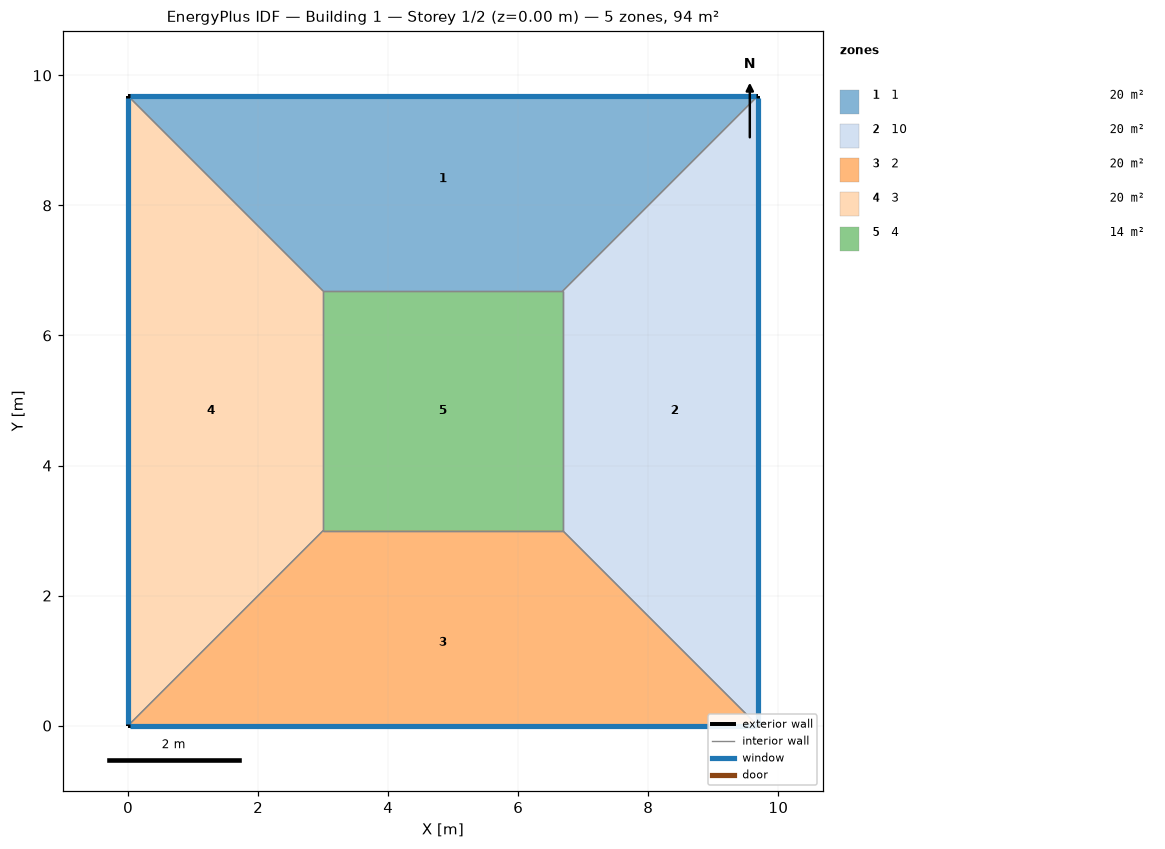
=== STOREY PLAN SPEC (per zone: floor XY polygon, exterior-wall plan segments, windows/doors) ===
zone 1: 1  (20.0 m²)
  floor: (0.00, 9.68) (9.68, 9.68) (6.68, 6.68) (3.00, 6.68)
  exterior wall: (9.68, 9.68) – (0.00, 9.68)  [9.7 m]
    window: (9.66, 9.68) – (0.03, 9.68)  [8.9 m²]
  interior walls: 3
zone 2: 10  (20.0 m²)
  floor: (9.68, 9.68) (9.68, 0.00) (6.68, 3.00) (6.68, 6.68)
  exterior wall: (9.68, 0.00) – (9.68, 9.68)  [9.7 m]
    window: (9.68, 0.03) – (9.68, 9.66)  [8.9 m²]
  interior walls: 3
zone 3: 2  (20.0 m²)
  floor: (9.68, 0.00) (0.00, 0.00) (3.00, 3.00) (6.68, 3.00)
  exterior wall: (0.00, 0.00) – (9.68, 0.00)  [9.7 m]
    window: (0.03, 0.00) – (9.66, 0.00)  [8.9 m²]
  interior walls: 3
zone 4: 3  (20.0 m²)
  floor: (0.00, 0.00) (0.00, 9.68) (3.00, 6.68) (3.00, 3.00)
  exterior wall: (0.00, 9.68) – (0.00, 0.00)  [9.7 m]
    window: (0.00, 9.66) – (0.00, 0.03)  [8.9 m²]
  interior walls: 3
zone 5: 4  (13.6 m²)
  floor: (3.00, 3.00) (3.00, 6.68) (6.68, 6.68) (6.68, 3.00)
  interior walls: 4

=== DERIVED (storey summary) ===
Building: Building 1
Storey: 1 of 2  (floor level z = 0.00 m)
Storey gross floor area: 93.7 m²
Zones on this storey: 5
  - 1: floor 20.0 m²; exterior wall 9.7 m (38.7 m²); 1 window(s) 8.9 m²; WWR 23.0%
  - 10: floor 20.0 m²; exterior wall 9.7 m (38.7 m²); 1 window(s) 8.9 m²; WWR 23.0%
  - 2: floor 20.0 m²; exterior wall 9.7 m (38.7 m²); 1 window(s) 8.9 m²; WWR 23.0%
  - 3: floor 20.0 m²; exterior wall 9.7 m (38.7 m²); 1 window(s) 8.9 m²; WWR 23.0%
  - 4: floor 13.6 m²
Zone adjacency (shared interzone walls):
  - 1 ↔ 10
  - 1 ↔ 3
  - 1 ↔ 4
  - 10 ↔ 2
  - 10 ↔ 4
  - 2 ↔ 3
  - 2 ↔ 4
  - 3 ↔ 4